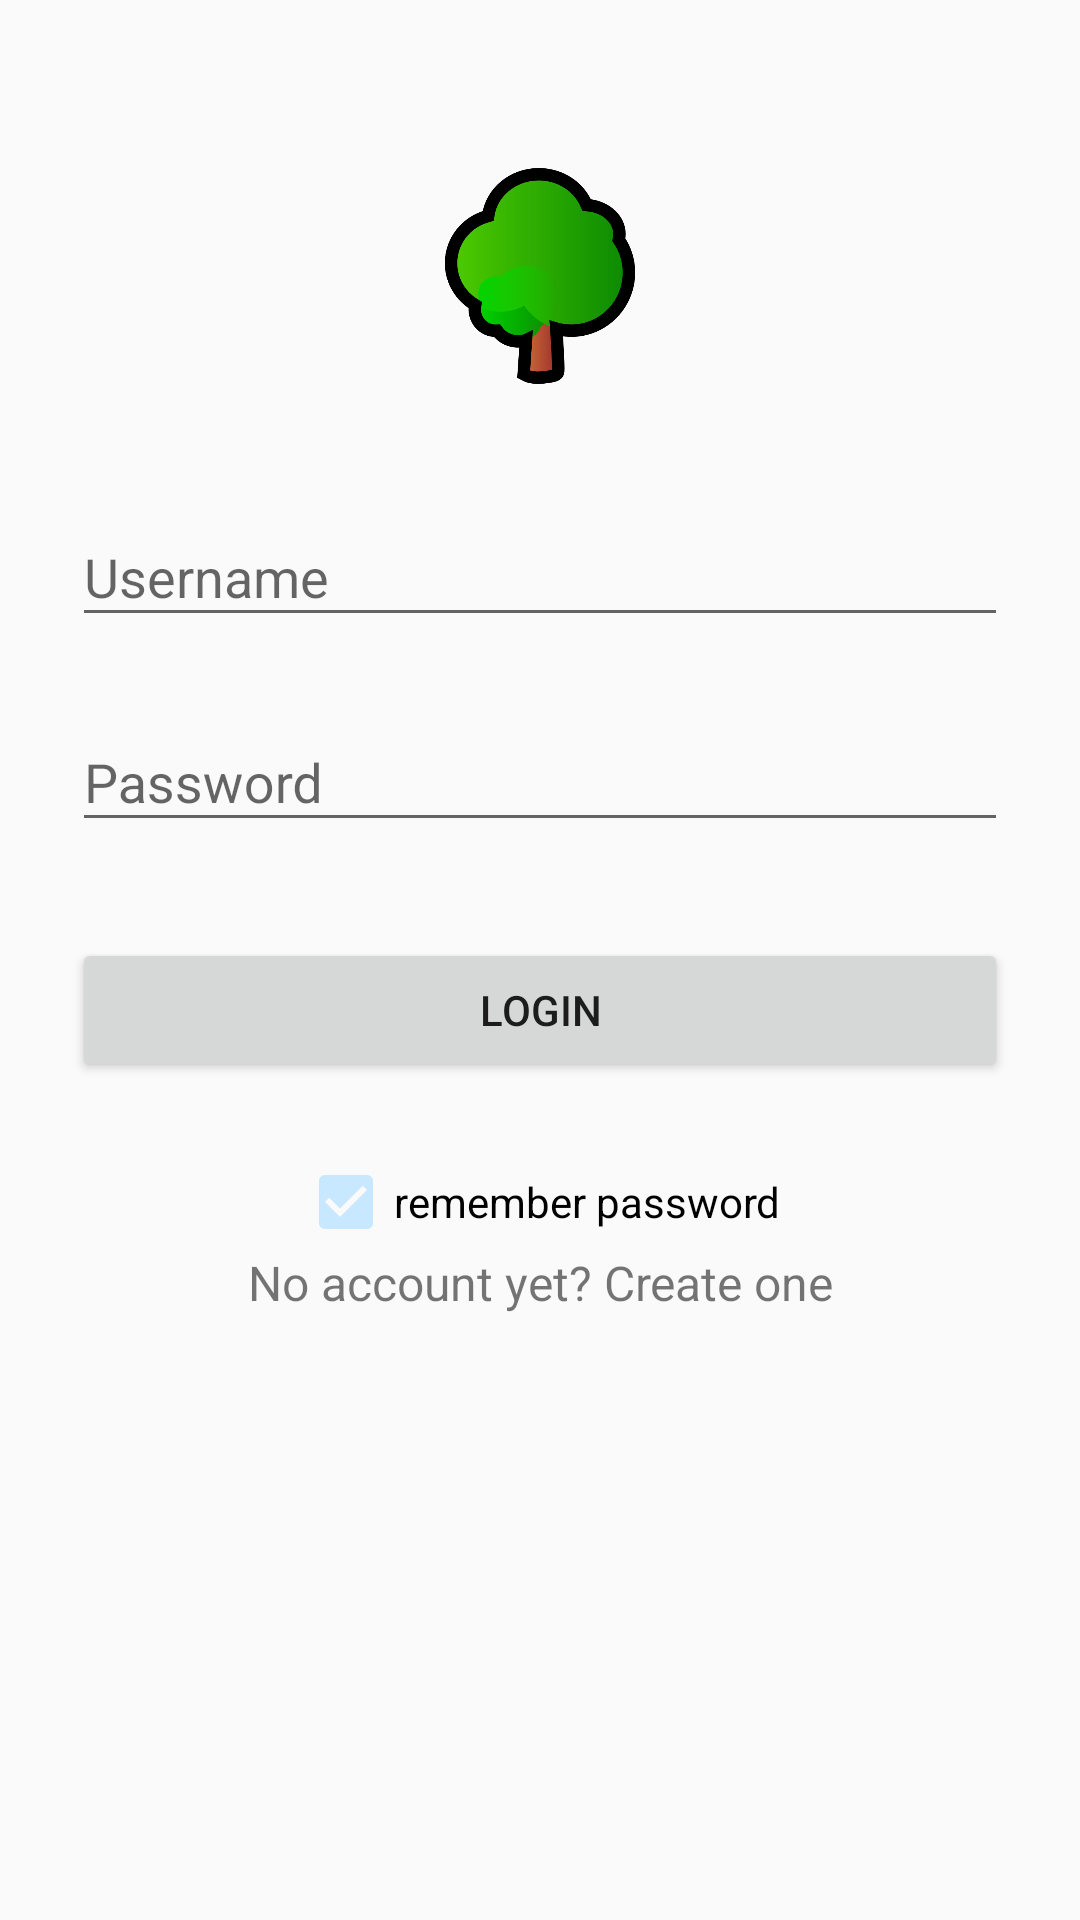

The Android layout XML behind this screen, and the referenced resources:
<!-- AndroidManifest.xml: application theme MyMaterialTheme -->
<!-- res/layout/layout_login_activity.xml -->
<?xml version="1.0" encoding="utf-8"?>
<ScrollView xmlns:android="http://schemas.android.com/apk/res/android"
    android:layout_width="fill_parent"
    android:layout_height="fill_parent"
    android:fitsSystemWindows="true"
    >

    <LinearLayout
        android:orientation="vertical"
        android:layout_width="match_parent"
        android:layout_height="wrap_content"
        android:paddingTop="56dp"
        android:paddingLeft="24dp"
        android:paddingRight="24dp">

        <ImageView android:src="@drawable/logo_tree"
            android:layout_width="wrap_content"
            android:layout_height="72dp"
            android:layout_marginBottom="24dp"
            android:layout_gravity="center_horizontal" />

        
        <android.support.design.widget.TextInputLayout
            android:layout_width="match_parent"
            android:layout_height="wrap_content"
            android:layout_marginTop="8dp"
            android:layout_marginBottom="8dp">
            <EditText android:id="@+id/proName"
                android:layout_width="match_parent"
                android:layout_height="wrap_content"
                android:inputType="textEmailAddress"
                android:hint="@string/hint_login_username" />
        </android.support.design.widget.TextInputLayout>

        
        <android.support.design.widget.TextInputLayout
            android:layout_width="match_parent"
            android:layout_height="wrap_content"
            android:layout_marginTop="8dp"
            android:layout_marginBottom="8dp">
            <EditText android:id="@+id/input_password"
                android:layout_width="match_parent"
                android:layout_height="wrap_content"
                android:inputType="textPassword"
                android:hint="@string/hint_login_password"/>
        </android.support.design.widget.TextInputLayout>

        <android.support.v7.widget.AppCompatButton
            android:id="@+id/login"
            android:layout_width="fill_parent"
            android:layout_height="wrap_content"
            android:layout_marginTop="24dp"
            android:layout_marginBottom="24dp"
            android:padding="12dp"
            android:text="@string/button_login"
            />

        <CheckBox
            android:layout_width="wrap_content"
            android:layout_height="wrap_content"
            android:text="@string/check_box_login_remember_password"
            android:id="@+id/checkBox"
            android:layout_gravity="center_horizontal"
            android:checked="true" />

        <TextView android:id="@+id/input_account"
            android:layout_width="fill_parent"
            android:layout_height="wrap_content"
            android:layout_marginBottom="24dp"
            android:text="@string/textview_no_account_yet_create_one"
            android:gravity="center"
            android:textSize="16dip"/>

    </LinearLayout>
</ScrollView>
<!-- resources referenced by this layout -->
<resources>
  <!-- drawable logo_tree: png bitmap (drawable, 25896 bytes) -->
  <string name="button_login">Login</string>
  <string name="check_box_login_remember_password">remember password</string>
  <string name="hint_login_password">Password</string>
  <string name="hint_login_username">Username</string>
  <string name="textview_no_account_yet_create_one">No account yet? Create one</string>
  <style name="MyMaterialTheme" parent="MyMaterialTheme.Base">
  
      </style>
  <style name="MyMaterialTheme.Base" parent="Theme.AppCompat.Light.DarkActionBar">
          <item name="windowNoTitle">true</item>
          <item name="windowActionBar">true</item>
          <item name="colorPrimary">@color/green</item>
          <item name="colorPrimaryDark">@color/darkgreen</item>
          <item name="colorAccent">@color/colorAccent</item>
      </style>
  <color name="green">#16b923</color>
  <color name="darkgreen">#128f1c</color>
  <color name="colorAccent">#c8e8ff</color>
</resources>
